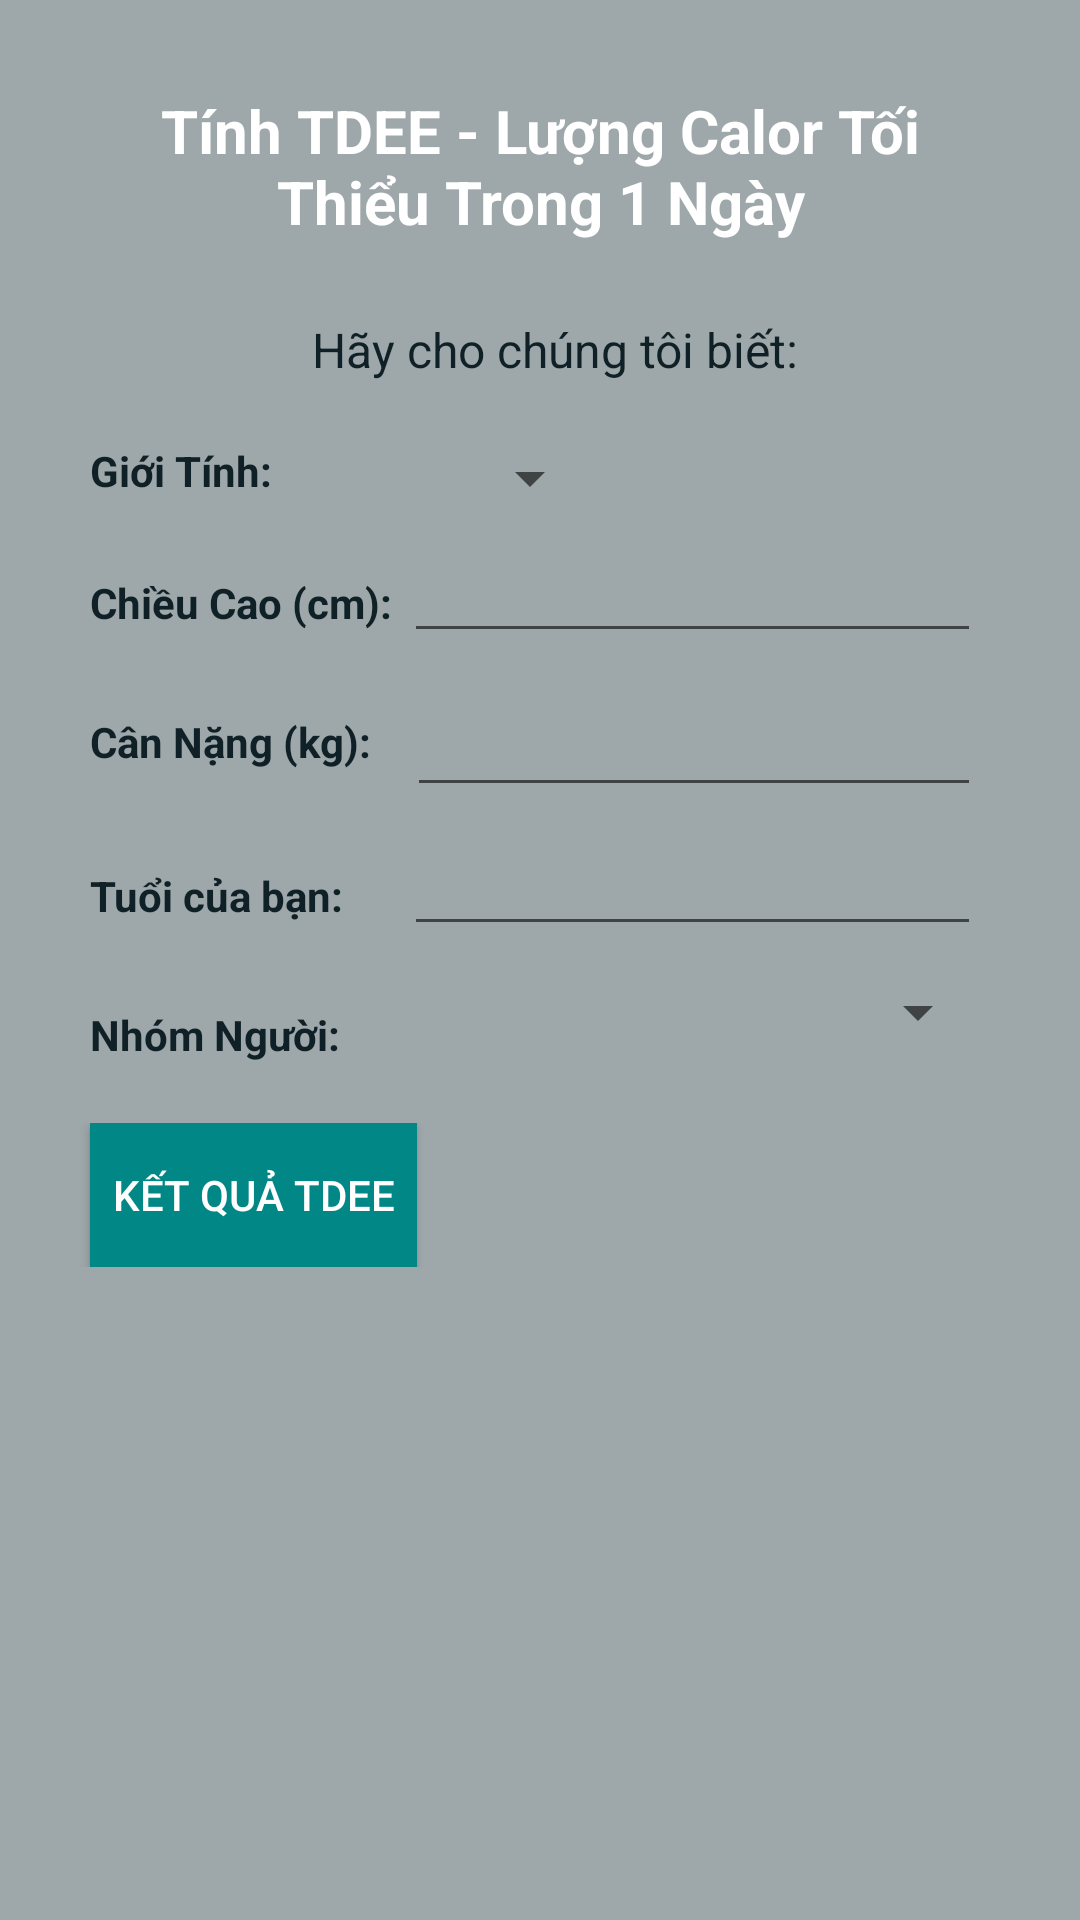

This screen was rendered from an Android layout file. Write that file and the resources it references.
<!-- AndroidManifest.xml: application theme Theme.CustomNavigation -->
<!-- res/layout/fragment_history.xml -->
<?xml version="1.0" encoding="utf-8"?>
<LinearLayout xmlns:android="http://schemas.android.com/apk/res/android"
    android:layout_width="match_parent"
    android:layout_height="match_parent"
    android:orientation="vertical"
    android:padding="20dp"
    android:background="@color/dark">

    <LinearLayout
        android:background="@color/dark"
        android:layout_width="match_parent"
        android:textAlignment="center"
        android:layout_height="wrap_content">
        <TextView
            android:padding="10dp"
            android:layout_width="match_parent"
            android:layout_height="wrap_content"
            android:textStyle="bold"
            android:text="Tính TDEE - Lượng Calor Tối Thiểu Trong 1 Ngày"
            android:textSize="20sp"
            android:layout_marginBottom="5dp"
            android:textColor="@color/white"
            android:gravity="center"
            />
    </LinearLayout>
    <TextView
        android:gravity="center"
        android:layout_width="match_parent"
        android:layout_height="wrap_content"
        android:textColor="@color/text"
        android:textSize="16sp"
        android:layout_marginTop="10dp"
        android:layout_marginLeft="10dp"
        android:text="Hãy cho chúng tôi biết:"
        />
    <LinearLayout
        android:layout_width="match_parent"
        android:layout_height="wrap_content"
        android:layout_marginTop="20dp"
        android:orientation="horizontal"
        >
        <TextView
            android:layout_width="wrap_content"
            android:layout_height="wrap_content"
            android:layout_marginLeft="10dp"
            android:text="Giới Tính:"
            android:textSize="14sp"
            android:textStyle="bold"
            android:textColor="@color/text"
            />
        <Spinner
            android:id="@+id/spinner1"
            android:layout_marginLeft="10dp"
            android:layout_width="100dp"
            android:layout_height="wrap_content"></Spinner>


    </LinearLayout>
    <LinearLayout
        android:layout_margin="5dp"
        android:layout_width="match_parent"
        android:layout_height="wrap_content"
        android:orientation="horizontal"
        >
        <TextView
            android:layout_marginLeft="5dp"
            android:paddingTop="15dp"
            android:textStyle="bold"
            android:layout_width="wrap_content"
            android:layout_height="wrap_content"
            android:text="Chiều Cao (cm):"
            android:textSize="14sp"
            android:textColor="@color/text"
            android:id="@+id/tvChieuCao" />
        <EditText
            android:layout_marginLeft="4dp"
            android:layout_marginRight="8dp"
            android:layout_width="match_parent"
            android:layout_height="wrap_content"
            android:inputType="numberDecimal"
            android:ems="10"
            android:id="@+id/edtChieuCao"
            android:layout_gravity="right" />
    </LinearLayout>

    <LinearLayout
        android:layout_width="match_parent"
        android:layout_height="wrap_content"
        android:orientation="horizontal"
        android:layout_marginTop="5dp"
        android:layout_marginRight="10dp"
        >
        <TextView
            android:layout_marginLeft="10dp"
            android:paddingTop="10dp"
            android:textStyle="bold"
            android:layout_width="wrap_content"
            android:layout_height="wrap_content"
            android:text="Cân Nặng (kg):"
            android:id="@+id/tvCanNang"
            android:textSize="14sp"
            android:textColor="@color/text"/>
        <EditText
            android:layout_marginLeft="12dp"
            android:layout_marginRight="3dp"
            android:layout_width="match_parent"
            android:layout_height="wrap_content"
            android:inputType="numberDecimal"
            android:ems="10"
            android:id="@+id/edtCanNang"
            android:layout_gravity="right" />
    </LinearLayout>
    <LinearLayout
        android:layout_width="match_parent"
        android:layout_height="wrap_content"
        android:orientation="horizontal"
        android:layout_margin="5dp"
        >
        <TextView
            android:layout_marginLeft="5dp"
            android:paddingTop="15dp"
            android:layout_width="wrap_content"
            android:layout_height="wrap_content"
            android:textStyle="bold"
            android:text="Tuổi của bạn:"
            android:id="@+id/tvTuoi"
            android:textSize="14sp"
            android:textColor="@color/text"/>
        <EditText
            android:layout_marginLeft="20dp"
            android:layout_marginRight="8dp"
            android:layout_width="match_parent"
            android:layout_height="wrap_content"
            android:inputType="numberDecimal"
            android:ems="10"
            android:id="@+id/edtTuoi"
            android:layout_gravity="right" />
    </LinearLayout>

    <RelativeLayout
        android:layout_marginTop="5dp"
        android:layout_width="match_parent"
        android:layout_height="wrap_content">

        <TextView
            android:id="@+id/tvGroupPerson"
            android:layout_width="wrap_content"
            android:textStyle="bold"
            android:layout_height="wrap_content"
            android:layout_marginStart="10dp"
            android:layout_marginTop="10dp"
            android:layout_marginEnd="10dp"
            android:layout_marginBottom="10dp"
            android:text="Nhóm Người:"
            android:textColor="@color/text"
            android:textSize="14sp" />
        <Spinner
            android:paddingTop="10dp"
            android:id="@+id/spinner"
            android:layout_width="0dp"
            android:layout_height="wrap_content"
            android:layout_alignParentRight="true"
            android:layout_toRightOf="@+id/tvGroupPerson"
            android:layout_marginRight="10dp"

            ></Spinner>
    </RelativeLayout>
    <LinearLayout
        android:layout_width="match_parent"
        android:layout_height="wrap_content"
        android:layout_marginTop="10dp"
        android:orientation="horizontal"
        >
        <Button
            android:background="@color/teal_700"
            android:textColor="@color/white"
            android:text="Kết quả TDEE"
            android:id="@+id/btnTDEE"
            android:layout_weight="0.2"
            android:layout_marginLeft="10dp"
            android:layout_gravity="left"
            android:layout_width="wrap_content"
            android:layout_height="wrap_content" />
        <TextView
            android:id="@+id/tvTDEE"
            android:textSize="30sp"
            android:layout_weight="2"
            android:textColor="@color/white"
            android:layout_marginLeft="35dp"
            android:textStyle="bold"
            android:layout_marginRight="14dp"
            android:layout_width="wrap_content"
            android:layout_height="wrap_content" />
    </LinearLayout>
</LinearLayout>
<!-- resources referenced by this layout -->
<resources>
  <color name="dark">#9ea7aa</color>
  <color name="teal_700">#FF018786</color>
  <color name="text">#102027</color>
  <color name="white">#FFFFFFFF</color>
  <style name="Theme.CustomNavigation" parent="Theme.MaterialComponents.DayNight.NoActionBar">
          
          <item name="colorPrimary">@color/black</item>
          <item name="colorPrimaryVariant">#102027</item>
          <item name="colorOnPrimary">@color/black</item>
          
          <item name="colorSecondary">@color/teal_200</item>
          <item name="colorSecondaryVariant">@color/teal_700</item>
          <item name="colorOnSecondary">@color/black</item>
          
          <item name="android:statusBarColor" tools:targetApi="l">?attr/colorPrimaryVariant</item>
          
      </style>
  <color name="black">#FF000000</color>
  <color name="teal_200">#FF03DAC5</color>
</resources>
